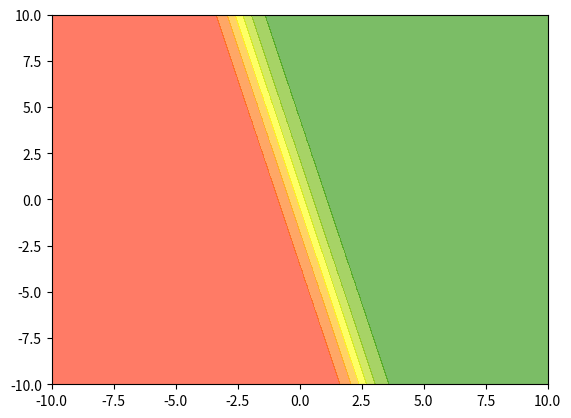
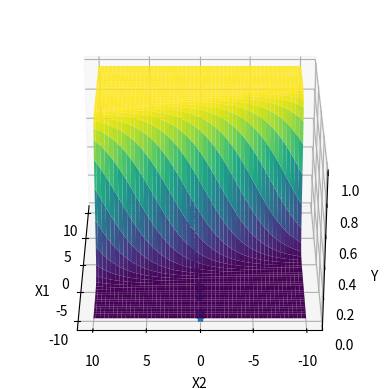
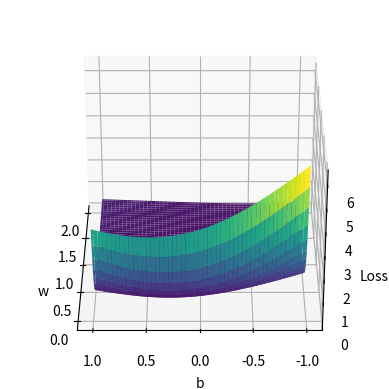

The matplotlib source for these figures, in order:
import numpy as np
import pandas as pd
import matplotlib.pyplot as plt
import matplotlib.colors
from mpl_toolkits import mplot3d


def sigmoid(x, w, b):
    return 1/(1 + np.exp(-(w*x + b)))


sigmoid(1, 0.5, 0)

# For many values of X, Y can we generate a graph
# rate of fall of the sigmoid function
w = 0.5
# position of fall w.r.t 0
b = -6
# 100 equally spaced numbers between -10 and 10
X = np.linspace(-10, 10, 100)
Y = sigmoid(X, w, b)
print(type(X))
print(type(Y))

# show a sigmoid function
# plt.plot(X, Y)
# plt.show()

# 2d Graph


def sigmoid_2d(x1, x2, w1, w2, b):
    return 1/(1 + np.exp(-(w1*x1 + w2*x2 + b)))


print(sigmoid_2d(1, 0, 0.5, 0, 0))


# 3d graph
# https://jakevdp.github.io/PythonDataScienceHandbook/04.12-three-dimensional-plotting.html
X1 = np.linspace(-10, 10, 100)
X2 = np.linspace(-10, 10, 100)

XX1, XX2 = np.meshgrid(X1, X2)
print(X1.shape, X2.shape, XX1.shape, XX2.shape)

w1 = 2
w2 = 0.5
b = 0
Y = sigmoid_2d(XX1, XX2, w1, w2, b)


my_cmap = matplotlib.colors.LinearSegmentedColormap.from_list(
    "", ["red", "yellow", "green"])
# Contour plot example
# alpha introduces transparency and grid lines
# faster transition is shown by a thinner transition
plt.contourf(XX1, XX2, Y, cmap=my_cmap, alpha=0.6)
plt.show()

fig = plt.figure()
ax = plt.axes(projection='3d')
ax.plot_surface(XX1, XX2, Y, cmap='viridis')
ax.set_xlabel('X1')
ax.set_ylabel('X2')
ax.set_zlabel('Y')


# create a slice of the graph and watch the curve surface as a sigmoid
# ax.view_init(30, 270)

# see dominating aspect of X2
ax.view_init(30, 180)
# plt.show()


# how to computer loss for a given dataset
w_unknown = 0.5
b_unknown = 0.25
X = np.random.random(25) * 20 - 10
Y = sigmoid(X, w_unknown, b_unknown)


def calculate_loss(X, Y, w_est, b_est):
    loss = 0
    for x, y in zip(X, Y):
        loss += (y - sigmoid(x, w_est, b_est)) ** 2
    return loss


plt.plot(X, Y, '*')
# plt.show()

W = np.linspace(0, 2, 100)
B = np.linspace(-1, 1, 100)
WW, BB = np.meshgrid(W, B)
Loss = np.zeros(WW.shape)
print(WW.shape)
for i in range(WW.shape[0]):
    for j in range(WW.shape[1]):
        Loss[i, j] = calculate_loss(X, Y, WW[i, j], BB[i, j])


# z axis is loss
fig = plt.figure()
ax = plt.axes(projection='3d')
ax.plot_surface(WW, BB, Loss, cmap='viridis')
ax.set_xlabel('w')
ax.set_ylabel('b')
ax.set_zlabel('Loss')
ax.view_init(30, 180)  # see from bias perspective
plt.show()

# we want to find min w, b
# seeing the graph, we observe -w is bad, so refine the space of W
# change W = np.linspace(-1, 1, 100) to
# W = np.linspace(0, 2, 100)
ij = np.argmin(Loss)
i = int(np.floor(ij/Loss.shape[1]))
j = int(ij-i * Loss.shape[1])

print(i, j)
print(WW[i, j], BB[i, j])
